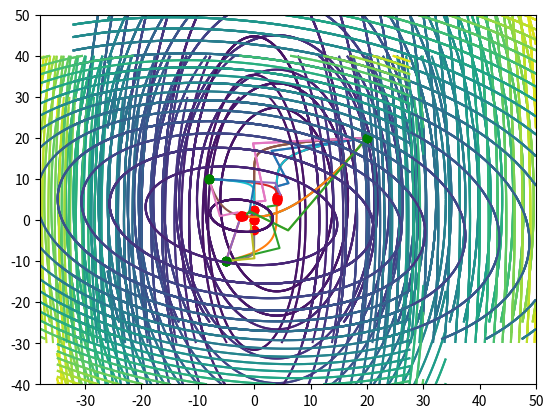

Source code (Python):
import random
import numpy as np


class Function:
    def __init__(self, value, delt=0.001):
        self.value = value

        def grad(x):
            array = []
            for i in range(len(x)):
                x[i] += delt
                first_val = value(x)
                x[i] -= 2 * delt
                second_val = value(x)
                x[i] += delt
                array.append((first_val - second_val) / (2 * delt))
            return np.array(array)

        self.grad = grad


wolfe_cond_template = lambda c1, c2, x, func, gk: lambda a, b: not (
        (func.value(x - ((a + b) / 2) * gk) <= (func.value(x) + c1 * ((a + b) / 2) * np.dot(gk, -gk))) and (
        np.dot(func.grad(x - ((a + b) / 2) * gk), -gk) >= c2 * np.dot(gk, -gk)))

wolfe_cond = lambda: ""


def grad_desc(func, lr, x, eps, is_wolfe=False, left_wolfe_bound=0.1, right_wolfe_bound=0.9):
    global wolfe_cond
    points = [x]
    while True:
        prev_x = x
        grad = func.grad(x)
        if is_wolfe:
            wolfe_cond = wolfe_cond_template(left_wolfe_bound, right_wolfe_bound, x, func, grad)
        x = x - lr(Function(lambda a: func.value(x - a * grad)), is_wolfe) * grad
        points.append(x)
        if abs(func.value(x) - func.value(prev_x)) < eps:
            break

    return np.array(points)


def right_border_calc(func):
    right_start = 0.25
    zero = func.value(0)
    while zero >= func.value(right_start):
        right_start *= 2

    return right_start


def dichotomy(func, a_1, a_2, eps, delt, is_wolfe=False):
    cond = lambda a, b: abs(a - b) >= eps
    if is_wolfe:
        cond = wolfe_cond
    while cond(a_1, a_2):
        new_a_1 = (a_1 + a_2) / 2 - delt
        new_a_2 = (a_1 + a_2) / 2 + delt

        if func.value(new_a_2) > func.value(new_a_1):
            a_2 = new_a_2
        else:
            a_1 = new_a_1

    return (a_1 + a_2) / 2


def func_generator(n, k):
    vals = [random.uniform(1.0, k) for _ in range(n)]
    vals.sort()
    vals[0] = 1
    vals[n - 1] = k
    q, r = np.linalg.qr(np.random.rand(n, n))
    matr = np.matmul(np.matmul(q, np.diag(vals)), np.transpose(q))
    return matr


class GeneratedFunctionCalculator(Function):
    def __init__(self, matr):
        super().__init__(lambda x: sum(matr[i][j] * x[i] * x[j] for i in range(len(x)) for j in range(len(x))))
        self.matr = matr

import matplotlib.pyplot as plt


def lr_wrapper(eps, delt):
    return lambda func, is_wolfe=False: dichotomy(func, 0, right_border_calc(func), eps, delt, is_wolfe)


def func1(x):
    return 5 * (x[0] - 4) ** 2 + (5 - x[1]) ** 2


def func2(x):
    return 3 * x[0] ** 2 + x[1] ** 2 / 5


def func3(x):
    return (x[0] - 6) * (x[1] + 8) + 2 * x[0] ** 2 + 4 * x[1] ** 2


def visualise_points(func, points):
    XX = np.linspace(min(points[-1][0], points[0][0]) - 30, max(points[-1][0], points[0][0]) + 30, 500)
    YY = np.linspace(min(points[-1][1], points[0][1]) - 30, max(points[-1][1], points[0][1]) + 30, 500)
    X, Y = np.meshgrid(XX, YY)
    plt.contour(X, Y, func.value([X, Y]), 20)

    plt.plot(points[:, 0], points[:, 1])
    plt.plot(points[0][0], points[0][1], 'og')
    plt.plot(points[-1][0], points[-1][1], 'or')
    plt.show()


functions = [Function(func) for func in [func1, func2, func3]]

def test_convergence_const_lr(func):
    lr = 0.01
    eps = 0.001
    x = np.array((20., 20.))

    print('Const rate: ' + str(lr) + ' | Start x: ' + str(x) + ' Epsilon: ' + str(eps))
    points = grad_desc(func, lambda *_: lr, x, eps)
    print('Count steps: ' + str(len(points)))
    print('Final point: ' + str(points[-1]))
    visualise_points(func, points)
    print()


for func in functions:
    test_convergence_const_lr(func)

def compare_count_calculations(func):
    lr = 0.01
    eps = 0.01
    delt = 0.001
    x = np.array((20., 20.))

    print('Const rate: ' + str(lr) + ' | Start x: ' + str(x) + ' Epsilon: ' + str(eps))
    points_const_lr = grad_desc(func, lambda *_: lr, x, eps)
    print('Count steps with const rate: ' + str(len(points_const_lr)))
    print('Final point with const rate: ' + str(points_const_lr[-1]))
    visualise_points(func, points_const_lr)

    print('Start x: ' + str(x) + ' Epsilon: ' + str(eps) + ' | Delta: ' + str(delt))
    points_dichotomy = grad_desc(func, lr_wrapper(eps, delt), x, eps)
    print('Count steps with dichotomy: ' + str(len(points_dichotomy)))
    print('Final point with dichotomy: ' + str(points_dichotomy[-1]))
    visualise_points(func, points_dichotomy)
    print()


for func in functions:
    compare_count_calculations(func)

def test_different_start_points(func):
    start_x = [np.array(x) for x in [(20., 20.), (-5., -10.), (-8., 10.)]]
    for x in start_x:
        lr = 0.01
        eps = 0.01
        delt = 0.001

        print('Const rate: ' + str(lr) + ' | Start x: ' + str(x) + ' Epsilon: ' + str(eps))
        points_const_lr = grad_desc(func, lambda *_: lr, x, eps)
        print('Count steps with const rate: ' + str(len(points_const_lr)))
        print('Final point with const rate: ' + str(points_const_lr[-1]))
        visualise_points(func, points_const_lr)

        print('Start x: ' + str(x) + ' Epsilon: ' + str(eps) + ' | Delta: ' + str(delt))
        points_dichotomy = grad_desc(func, lr_wrapper(eps, delt), x, eps)
        print('Count steps with dichotomy: ' + str(len(points_dichotomy)))
        print('Final point with dichotomy: ' + str(points_dichotomy[-1]))
        visualise_points(func, points_dichotomy)
        print()


for func in functions:
    test_different_start_points(func)